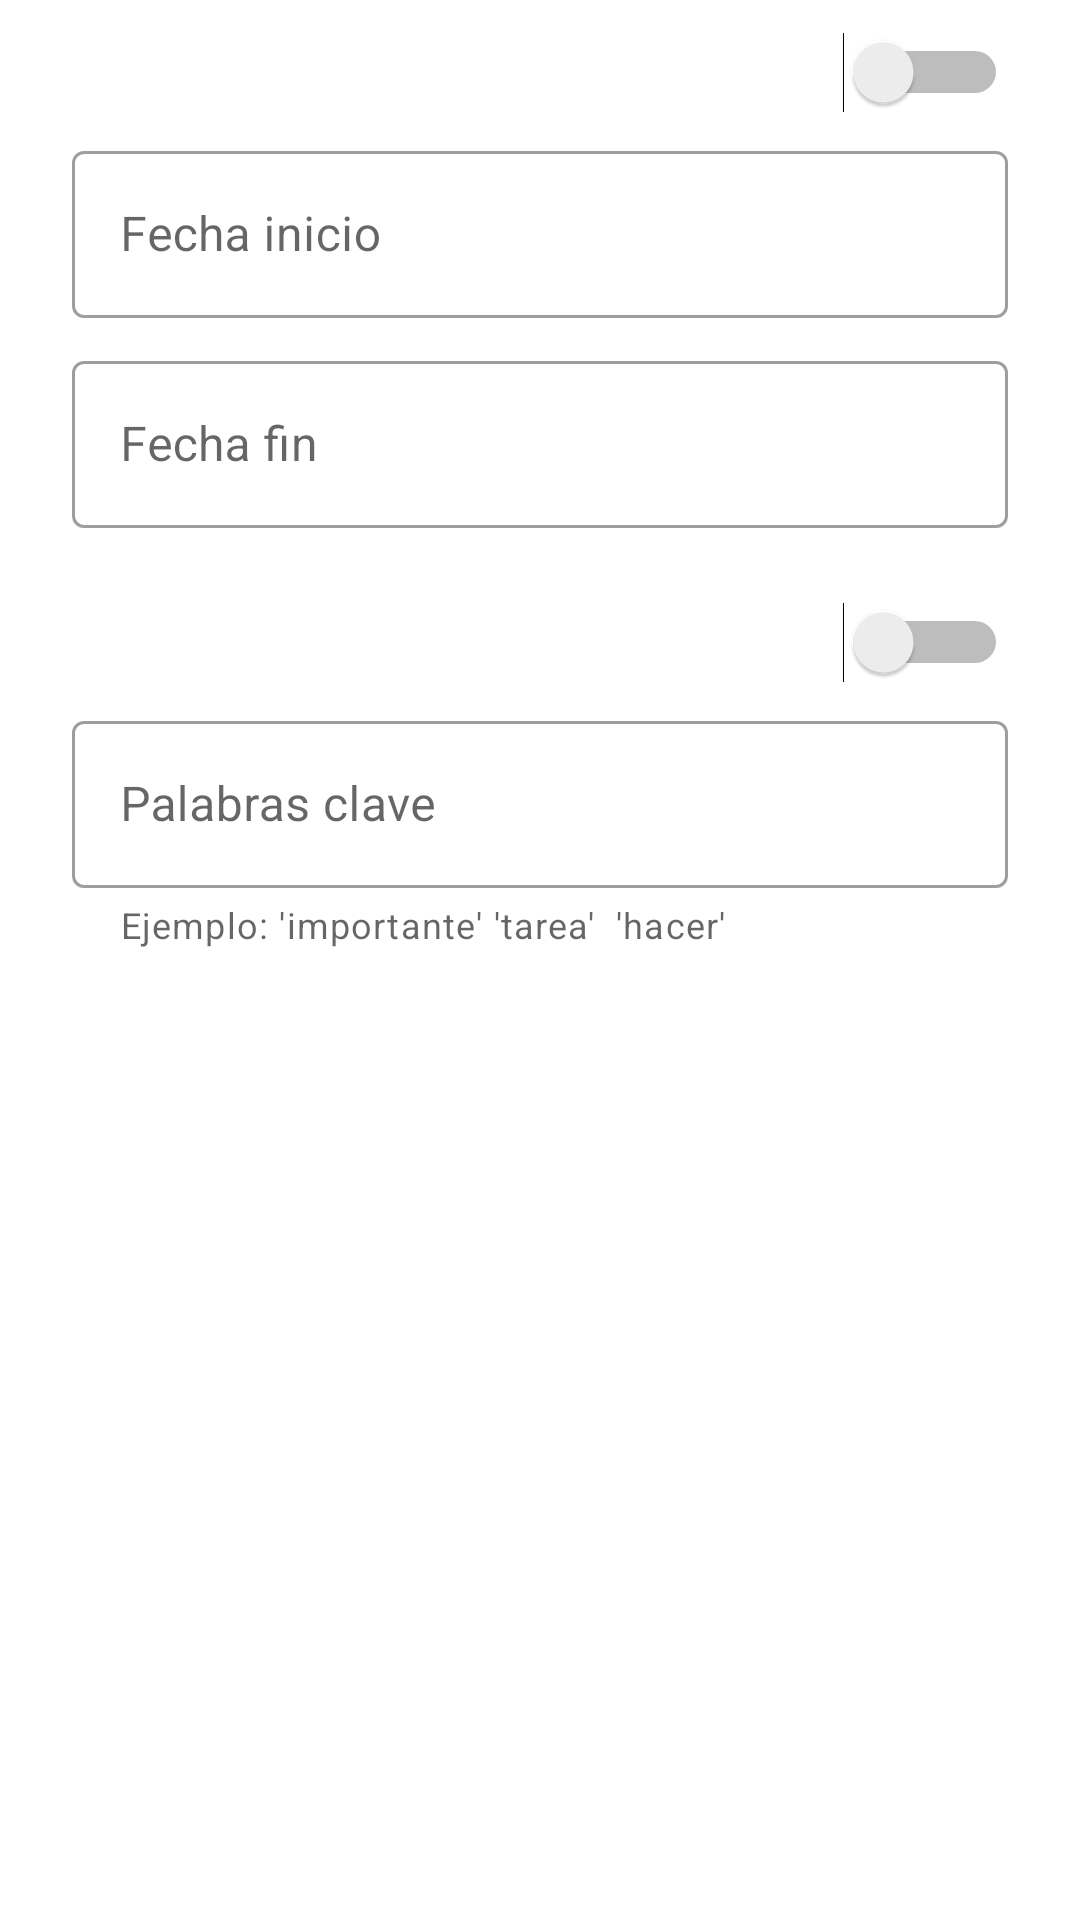

Here is an Android app screen rendered from its layout file. Give the layout XML and the strings, colors and styles it references.
<!-- AndroidManifest.xml: application theme Theme.AppNotas -->
<!-- res/layout/dialog_filtrar.xml -->
<?xml version="1.0" encoding="utf-8"?>
<RelativeLayout
    xmlns:android="http://schemas.android.com/apk/res/android"
    android:layout_width="match_parent"
    android:layout_height="match_parent"
    xmlns:app="http://schemas.android.com/apk/res-auto"
    android:paddingLeft="24dp"
    android:paddingRight="24dp"
    android:paddingBottom="10dp">

    <com.google.android.material.textfield.TextInputLayout
        android:layout_width="match_parent"
        android:layout_height="wrap_content"
        android:hint="Fecha inicio"
        style="@style/Widget.MaterialComponents.TextInputLayout.OutlinedBox"
        android:layout_marginTop="45sp">

        <com.google.android.material.textfield.TextInputEditText
            android:layout_width="match_parent"
            android:layout_height="wrap_content"
            android:inputType="date"
            android:drawableEnd="@drawable/baseline_calendar_month_24"/>

    </com.google.android.material.textfield.TextInputLayout>

    <com.google.android.material.textfield.TextInputLayout
        android:layout_width="match_parent"
        android:layout_height="wrap_content"
        android:hint="Fecha fin"
        style="@style/Widget.MaterialComponents.TextInputLayout.OutlinedBox"
        android:layout_marginTop="115sp">

        <com.google.android.material.textfield.TextInputEditText
            android:layout_width="match_parent"
            android:layout_height="wrap_content"
            android:inputType="date"
            android:drawableEnd="@drawable/baseline_calendar_month_24"/>

    </com.google.android.material.textfield.TextInputLayout>

    <com.google.android.material.textfield.TextInputLayout
        android:layout_width="match_parent"
        android:layout_height="wrap_content"
        android:hint="Palabras clave"
        app:helperText="Ejemplo: 'importante' 'tarea'  'hacer'"
        style="@style/Widget.MaterialComponents.TextInputLayout.OutlinedBox"
        android:layout_marginTop="235sp">

        <com.google.android.material.textfield.TextInputEditText
            android:layout_width="match_parent"
            android:layout_height="wrap_content"
            android:inputType="text"
            android:drawableEnd="@drawable/baseline_mic_24"/>

    </com.google.android.material.textfield.TextInputLayout>

    <Switch
        android:id="@+id/switchFecha"
        android:layout_width="match_parent"
        android:layout_height="48dp"
        android:switchMinWidth="55dp"
        android:onClick="activarFiltroFecha"/>

    <Switch
        android:id="@+id/switchClave"
        android:layout_width="match_parent"
        android:layout_height="48dp"
        android:layout_marginTop="190dp"
        android:switchMinWidth="55dp"
        android:onClick="activarFiltroPalabras"/>


</RelativeLayout>
<!-- resources referenced by this layout -->
<resources>
  <style name="Theme.AppNotas" parent="Theme.MaterialComponents.DayNight.NoActionBar">
          
          <item name="colorPrimary">@color/morado</item>
          <item name="colorPrimaryVariant">@color/morado</item>
          <item name="colorOnPrimary">@color/white</item>
          
          <item name="colorSecondary">@color/morado</item>
          <item name="colorSecondaryVariant">@color/teal_700</item>
          <item name="colorOnSecondary">@color/black</item>
          
          <item name="android:statusBarColor">?attr/colorPrimaryVariant</item>
          
      </style>
  <color name="morado">#7487C4</color>
  <color name="white">#FFFFFFFF</color>
  <color name="teal_700">#FF018786</color>
  <color name="black">#FF000000</color>
</resources>
